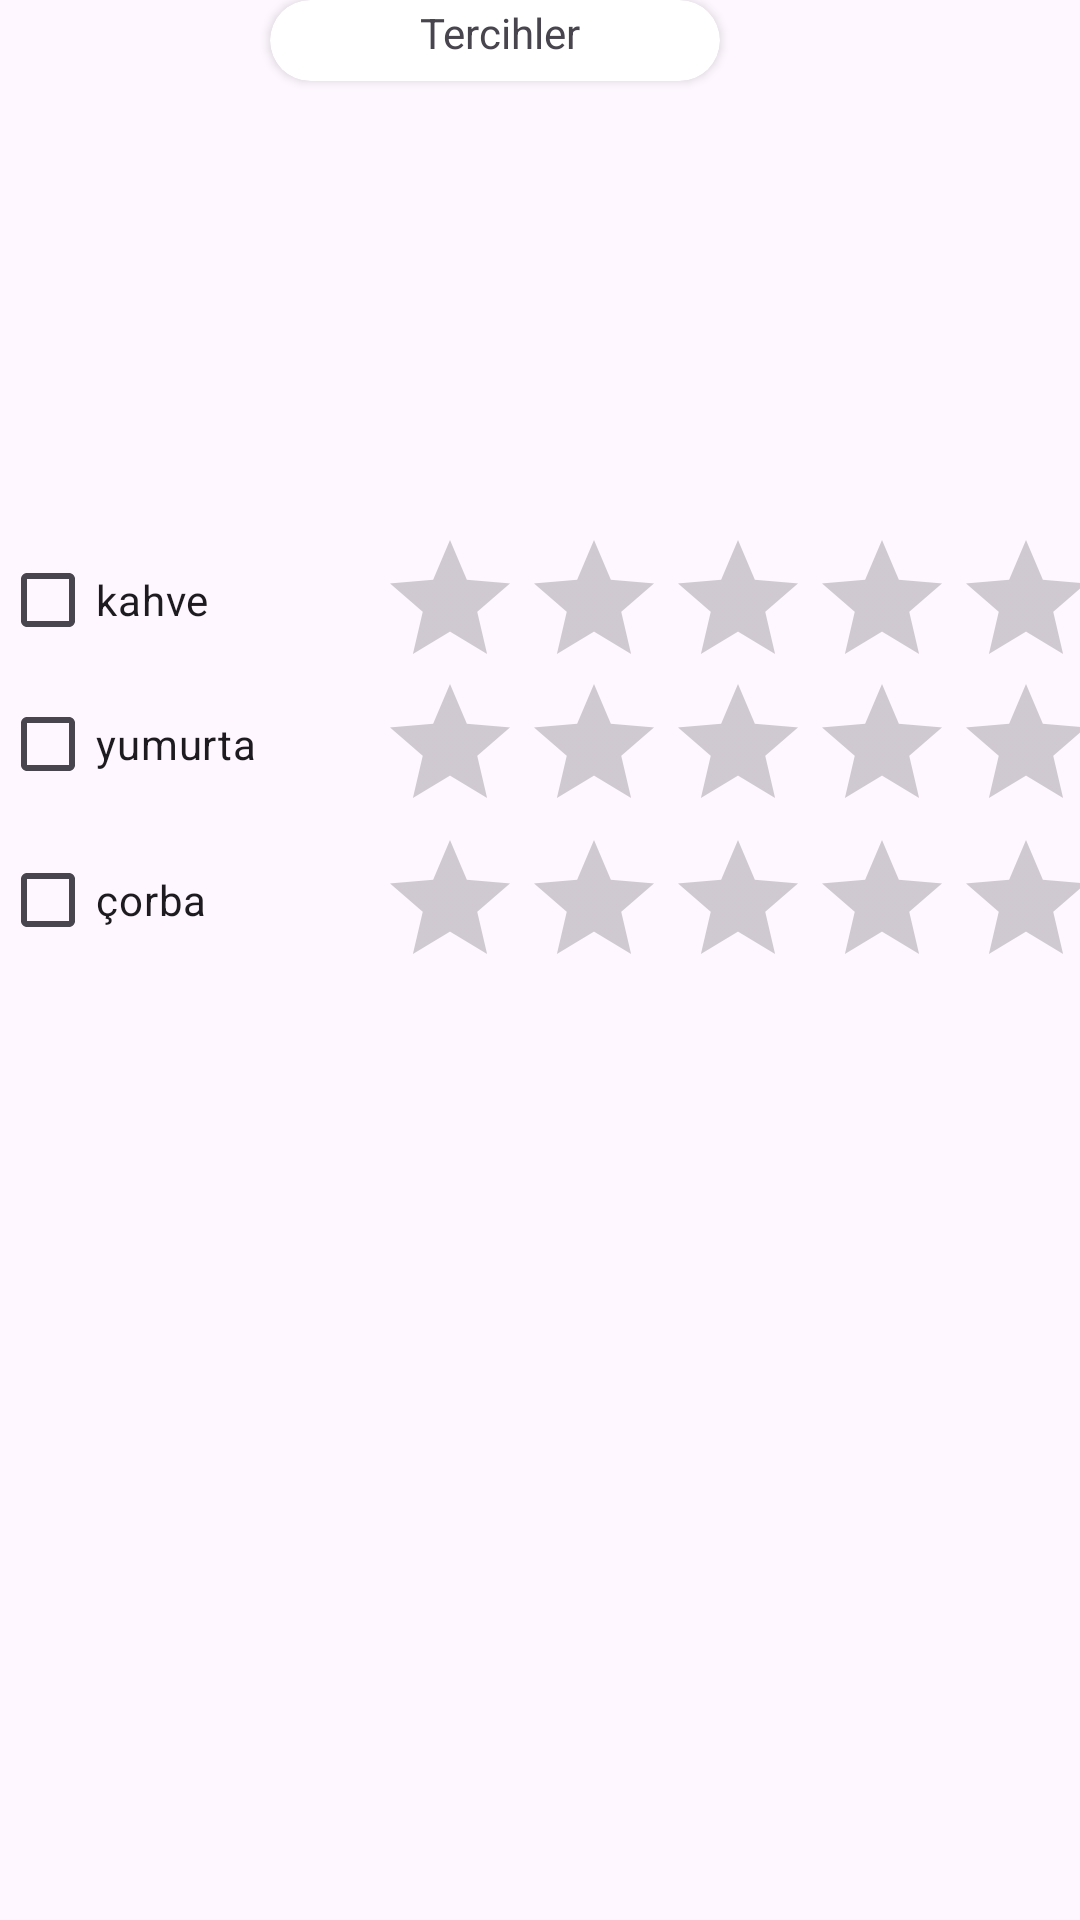

Android layout source for this screen:
<!-- AndroidManifest.xml: application theme Theme.Navigation_drawer_kullanimi -->
<!-- res/layout/fragment_anasayfa.xml -->
<?xml version="1.0" encoding="utf-8"?>
<androidx.constraintlayout.widget.ConstraintLayout xmlns:android="http://schemas.android.com/apk/res/android"
    xmlns:app="http://schemas.android.com/apk/res-auto"
    xmlns:tools="http://schemas.android.com/tools"
    android:layout_width="match_parent"
    android:layout_height="match_parent"
    tools:context=".anasayfa">

    <CheckBox
        android:id="@+id/checkBox"
        android:layout_width="match_parent"
        android:layout_height="wrap_content"
        android:text="kahve"
        app:layout_constraintBottom_toTopOf="@+id/checkBox2"
        app:layout_constraintEnd_toEndOf="parent"
        app:layout_constraintStart_toStartOf="parent" />

    <CheckBox
        android:id="@+id/checkBox2"
        android:layout_width="match_parent"
        android:layout_height="wrap_content"
        android:layout_marginBottom="4dp"
        android:text="yumurta"
        app:layout_constraintBottom_toTopOf="@+id/checkBox3"
        app:layout_constraintEnd_toEndOf="parent"
        app:layout_constraintHorizontal_bias="1.0"
        app:layout_constraintStart_toStartOf="parent" />

    <CheckBox
        android:id="@+id/checkBox3"
        android:layout_width="match_parent"
        android:layout_height="wrap_content"
        android:layout_marginBottom="316dp"
        android:text="çorba"
        app:layout_constraintBottom_toBottomOf="parent"
        app:layout_constraintEnd_toEndOf="parent"
        app:layout_constraintHorizontal_bias="0.0"
        app:layout_constraintStart_toStartOf="parent" />

    <androidx.cardview.widget.CardView
        android:id="@+id/cardView2"
        android:layout_width="150dp"
        android:layout_height="27dp"
        android:foregroundGravity="center"
        app:cardCornerRadius="50dp"

        app:layout_constraintEnd_toEndOf="parent"
        app:layout_constraintHorizontal_bias="0.428"
        app:layout_constraintStart_toStartOf="parent"
        app:layout_constraintTop_toTopOf="parent">

        <TextView
            android:id="@+id/textView4"
            android:layout_width="113dp"
            android:layout_height="24dp"
            android:layout_gravity="center"
            android:text=" Tercihler"
            android:textAlignment="center" />
    </androidx.cardview.widget.CardView>

    <RatingBar
        android:id="@+id/kahve_oy"
        android:layout_width="234dp"
        android:layout_height="48dp"
        android:layout_marginTop="35dp"
        android:stepSize="1"
        app:layout_constraintBottom_toBottomOf="@+id/checkBox"
        app:layout_constraintEnd_toEndOf="parent"
        app:layout_constraintTop_toBottomOf="@+id/cardView2"
        app:layout_constraintVertical_bias="1.0" />

    <RatingBar
        android:id="@+id/corba_oy"
        android:layout_width="234dp"
        android:layout_height="48dp"
        android:stepSize="1"
        app:layout_constraintBottom_toBottomOf="@+id/checkBox3"
        app:layout_constraintEnd_toEndOf="parent"
        app:layout_constraintTop_toBottomOf="@+id/checkBox2"
        app:layout_constraintVertical_bias="1.0" />

    <RatingBar
        android:id="@+id/yumurta_oy"
        android:layout_width="234dp"
        android:layout_height="48dp"
        android:stepSize="1"
        app:layout_constraintBottom_toBottomOf="@+id/checkBox2"
        app:layout_constraintEnd_toEndOf="parent"
        app:layout_constraintTop_toBottomOf="@+id/kahve_oy"
        app:layout_constraintVertical_bias="1.0" />

    <TextView
        android:id="@+id/oy_gösterge"
        android:layout_width="400dp"
        android:layout_height="33dp"
        android:layout_marginTop="134dp"
        android:textAlignment="center"
        app:layout_constraintBottom_toTopOf="@+id/checkBox"
        app:layout_constraintEnd_toEndOf="parent"
        app:layout_constraintStart_toStartOf="parent"
        app:layout_constraintTop_toBottomOf="@+id/cardView2"
        tools:text="oy verisi" />

</androidx.constraintlayout.widget.ConstraintLayout>
<!-- resources referenced by this layout -->
<resources>
  <style name="Theme.Navigation_drawer_kullanimi" parent="Base.Theme.Navigation_drawer_kullanimi" />
  <style name="Base.Theme.Navigation_drawer_kullanimi" parent="Theme.Material3.DayNight.NoActionBar">
          
          
      </style>
</resources>
